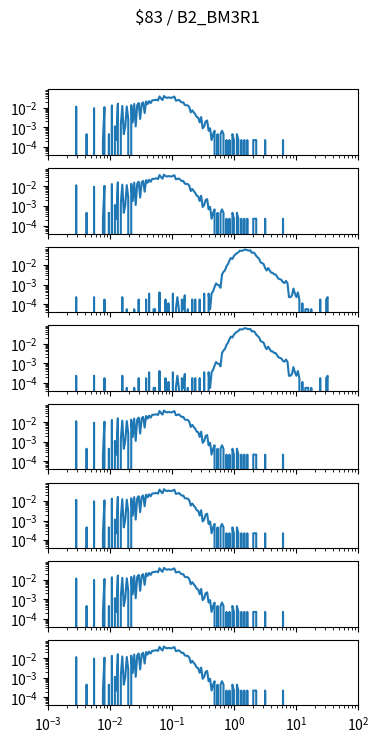

This chart was generated by the following Python code: (Note: this script raises an exception after producing the figure.)
import matplotlib.pyplot as plt
import numpy as np

num_plots = 8

fig, ax = plt.subplots(num_plots, 1, sharex=True, sharey=True)
fig.set_size_inches(4, 1*num_plots)

fig.suptitle("$83 / B2_BM3R1")

for a in ax:
    a.set_xscale('log')
    a.set_yscale('log')
    a.set_xlim(1.000000e-03, 1.000000e+02)

ax[0].plot([1.000000e-03,1.056818e-03,1.116863e-03,1.180321e-03,1.247384e-03,1.318257e-03,1.393157e-03,1.472313e-03,1.555966e-03,1.644372e-03,1.737801e-03,1.836538e-03,1.940886e-03,2.051162e-03,2.167704e-03,2.290868e-03,2.421029e-03,2.558586e-03,2.703958e-03,2.857591e-03,3.019952e-03,3.191538e-03,3.372873e-03,3.564511e-03,3.767038e-03,3.981072e-03,4.207266e-03,4.446313e-03,4.698941e-03,4.965923e-03,5.248075e-03,5.546257e-03,5.861382e-03,6.194411e-03,6.546362e-03,6.918310e-03,7.311391e-03,7.726806e-03,8.165824e-03,8.629785e-03,9.120108e-03,9.638290e-03,1.018591e-02,1.076465e-02,1.137627e-02,1.202264e-02,1.270574e-02,1.342765e-02,1.419058e-02,1.499685e-02,1.584893e-02,1.674943e-02,1.770109e-02,1.870682e-02,1.976970e-02,2.089296e-02,2.208005e-02,2.333458e-02,2.466039e-02,2.606154e-02,2.754229e-02,2.910717e-02,3.076097e-02,3.250873e-02,3.435579e-02,3.630781e-02,3.837072e-02,4.055085e-02,4.285485e-02,4.528976e-02,4.786301e-02,5.058247e-02,5.345644e-02,5.649370e-02,5.970353e-02,6.309573e-02,6.668068e-02,7.046931e-02,7.447320e-02,7.870458e-02,8.317638e-02,8.790225e-02,9.289664e-02,9.817479e-02,1.037528e-01,1.096478e-01,1.158777e-01,1.224616e-01,1.294196e-01,1.367729e-01,1.445440e-01,1.527566e-01,1.614359e-01,1.706082e-01,1.803018e-01,1.905461e-01,2.013724e-01,2.128139e-01,2.249055e-01,2.376840e-01,2.511886e-01,2.654606e-01,2.805434e-01,2.964831e-01,3.133286e-01,3.311311e-01,3.499452e-01,3.698282e-01,3.908409e-01,4.130475e-01,4.365158e-01,4.613176e-01,4.875285e-01,5.152286e-01,5.445027e-01,5.754399e-01,6.081350e-01,6.426877e-01,6.792036e-01,7.177943e-01,7.585776e-01,8.016781e-01,8.472274e-01,8.953648e-01,9.462372e-01,1.000000e+00,1.056818e+00,1.116863e+00,1.180321e+00,1.247384e+00,1.318257e+00,1.393157e+00,1.472313e+00,1.555966e+00,1.644372e+00,1.737801e+00,1.836538e+00,1.940886e+00,2.051162e+00,2.167704e+00,2.290868e+00,2.421029e+00,2.558586e+00,2.703958e+00,2.857591e+00,3.019952e+00,3.191538e+00,3.372873e+00,3.564511e+00,3.767038e+00,3.981072e+00,4.207266e+00,4.446313e+00,4.698941e+00,4.965923e+00,5.248075e+00,5.546257e+00,5.861382e+00,6.194411e+00,6.546362e+00,6.918310e+00,7.311391e+00,7.726806e+00,8.165824e+00,8.629785e+00,9.120108e+00,9.638290e+00,1.018591e+01,1.076465e+01,1.137627e+01,1.202264e+01,1.270574e+01,1.342765e+01,1.419058e+01,1.499685e+01,1.584893e+01,1.674943e+01,1.770109e+01,1.870682e+01,1.976970e+01,2.089296e+01,2.208005e+01,2.333458e+01,2.466039e+01,2.606154e+01,2.754229e+01,2.910717e+01,3.076097e+01,3.250873e+01,3.435579e+01,3.630781e+01,3.837072e+01,4.055085e+01,4.285485e+01,4.528976e+01,4.786301e+01,5.058247e+01,5.345644e+01,5.649370e+01,5.970353e+01,6.309573e+01,6.668068e+01,7.046931e+01,7.447320e+01,7.870458e+01,8.317638e+01,8.790225e+01,9.289664e+01,9.817479e+01,1.037528e+02,1.096478e+02,1.158777e+02,1.224616e+02,1.294196e+02,1.367729e+02,1.445440e+02,1.527566e+02,1.614359e+02,1.706082e+02,1.803018e+02,1.905461e+02,2.013724e+02,2.128139e+02,2.249055e+02,2.376840e+02,2.511886e+02,2.654606e+02,2.805434e+02,2.964831e+02,3.133286e+02,3.311311e+02,3.499452e+02,3.698282e+02,3.908409e+02,4.130475e+02,4.365158e+02,4.613176e+02,4.875285e+02,5.152286e+02,5.445027e+02,5.754399e+02,6.081350e+02,6.426877e+02,6.792036e+02,7.177943e+02,7.585776e+02,8.016781e+02,8.472274e+02,8.953648e+02,9.462372e+02,], [0.000000e+00,0.000000e+00,0.000000e+00,0.000000e+00,0.000000e+00,0.000000e+00,0.000000e+00,0.000000e+00,0.000000e+00,0.000000e+00,0.000000e+00,0.000000e+00,0.000000e+00,0.000000e+00,0.000000e+00,0.000000e+00,0.000000e+00,0.000000e+00,0.000000e+00,1.141195e-02,0.000000e+00,0.000000e+00,0.000000e+00,0.000000e+00,0.000000e+00,0.000000e+00,4.475274e-04,0.000000e+00,0.000000e+00,0.000000e+00,0.000000e+00,9.621839e-03,0.000000e+00,0.000000e+00,0.000000e+00,0.000000e+00,0.000000e+00,2.237637e-04,1.074066e-02,0.000000e+00,0.000000e+00,4.475274e-04,0.000000e+00,1.320206e-02,0.000000e+00,1.118819e-03,2.237637e-04,1.611099e-02,0.000000e+00,1.342582e-03,1.230700e-02,4.475274e-04,1.118819e-03,1.163571e-02,2.685164e-03,0.000000e+00,1.364959e-02,1.790110e-03,1.566346e-02,1.118819e-03,1.364959e-02,1.745357e-02,2.685164e-03,1.611099e-02,1.901991e-02,5.370329e-03,2.103379e-02,1.543970e-02,2.192884e-02,1.722981e-02,2.371895e-02,2.439024e-02,2.483777e-02,2.573283e-02,2.371895e-02,3.803983e-02,2.976057e-02,2.483777e-02,3.982994e-02,3.423585e-02,3.177445e-02,3.401208e-02,3.266950e-02,3.199821e-02,3.468337e-02,3.736854e-02,2.304766e-02,2.394272e-02,2.550906e-02,2.170508e-02,1.857239e-02,1.901991e-02,1.387335e-02,1.342582e-02,1.320206e-02,1.074066e-02,5.817856e-03,7.384202e-03,5.817856e-03,4.699038e-03,3.356456e-03,3.132692e-03,1.790110e-03,3.356456e-03,8.950548e-04,1.118819e-03,2.013873e-03,2.237637e-03,6.712911e-04,8.950548e-04,2.237637e-04,4.475274e-04,6.712911e-04,0.000000e+00,4.475274e-04,0.000000e+00,4.475274e-04,6.712911e-04,4.475274e-04,0.000000e+00,2.237637e-04,0.000000e+00,2.237637e-04,0.000000e+00,4.475274e-04,2.237637e-04,0.000000e+00,4.475274e-04,2.237637e-04,0.000000e+00,2.237637e-04,0.000000e+00,2.237637e-04,0.000000e+00,2.237637e-04,0.000000e+00,0.000000e+00,0.000000e+00,2.237637e-04,2.237637e-04,2.237637e-04,0.000000e+00,0.000000e+00,0.000000e+00,0.000000e+00,0.000000e+00,2.237637e-04,0.000000e+00,0.000000e+00,0.000000e+00,0.000000e+00,0.000000e+00,0.000000e+00,0.000000e+00,0.000000e+00,0.000000e+00,0.000000e+00,0.000000e+00,2.237637e-04,0.000000e+00,0.000000e+00,0.000000e+00,0.000000e+00,0.000000e+00,0.000000e+00,0.000000e+00,0.000000e+00,0.000000e+00,0.000000e+00,0.000000e+00,0.000000e+00,0.000000e+00,0.000000e+00,0.000000e+00,0.000000e+00,0.000000e+00,0.000000e+00,0.000000e+00,0.000000e+00,0.000000e+00,0.000000e+00,0.000000e+00,0.000000e+00,0.000000e+00,0.000000e+00,0.000000e+00,0.000000e+00,0.000000e+00,0.000000e+00,0.000000e+00,0.000000e+00,0.000000e+00,0.000000e+00,0.000000e+00,0.000000e+00,0.000000e+00,0.000000e+00,0.000000e+00,0.000000e+00,0.000000e+00,0.000000e+00,0.000000e+00,0.000000e+00,0.000000e+00,0.000000e+00,0.000000e+00,0.000000e+00,0.000000e+00,0.000000e+00,0.000000e+00,0.000000e+00,0.000000e+00,0.000000e+00,0.000000e+00,0.000000e+00,0.000000e+00,0.000000e+00,0.000000e+00,0.000000e+00,0.000000e+00,0.000000e+00,0.000000e+00,0.000000e+00,0.000000e+00,0.000000e+00,0.000000e+00,0.000000e+00,0.000000e+00,0.000000e+00,0.000000e+00,0.000000e+00,0.000000e+00,0.000000e+00,0.000000e+00,0.000000e+00,0.000000e+00,0.000000e+00,0.000000e+00,0.000000e+00,0.000000e+00,0.000000e+00,0.000000e+00,0.000000e+00,0.000000e+00,0.000000e+00,0.000000e+00,0.000000e+00,0.000000e+00,0.000000e+00,0.000000e+00,])
ax[1].plot([1.000000e-03,1.056818e-03,1.116863e-03,1.180321e-03,1.247384e-03,1.318257e-03,1.393157e-03,1.472313e-03,1.555966e-03,1.644372e-03,1.737801e-03,1.836538e-03,1.940886e-03,2.051162e-03,2.167704e-03,2.290868e-03,2.421029e-03,2.558586e-03,2.703958e-03,2.857591e-03,3.019952e-03,3.191538e-03,3.372873e-03,3.564511e-03,3.767038e-03,3.981072e-03,4.207266e-03,4.446313e-03,4.698941e-03,4.965923e-03,5.248075e-03,5.546257e-03,5.861382e-03,6.194411e-03,6.546362e-03,6.918310e-03,7.311391e-03,7.726806e-03,8.165824e-03,8.629785e-03,9.120108e-03,9.638290e-03,1.018591e-02,1.076465e-02,1.137627e-02,1.202264e-02,1.270574e-02,1.342765e-02,1.419058e-02,1.499685e-02,1.584893e-02,1.674943e-02,1.770109e-02,1.870682e-02,1.976970e-02,2.089296e-02,2.208005e-02,2.333458e-02,2.466039e-02,2.606154e-02,2.754229e-02,2.910717e-02,3.076097e-02,3.250873e-02,3.435579e-02,3.630781e-02,3.837072e-02,4.055085e-02,4.285485e-02,4.528976e-02,4.786301e-02,5.058247e-02,5.345644e-02,5.649370e-02,5.970353e-02,6.309573e-02,6.668068e-02,7.046931e-02,7.447320e-02,7.870458e-02,8.317638e-02,8.790225e-02,9.289664e-02,9.817479e-02,1.037528e-01,1.096478e-01,1.158777e-01,1.224616e-01,1.294196e-01,1.367729e-01,1.445440e-01,1.527566e-01,1.614359e-01,1.706082e-01,1.803018e-01,1.905461e-01,2.013724e-01,2.128139e-01,2.249055e-01,2.376840e-01,2.511886e-01,2.654606e-01,2.805434e-01,2.964831e-01,3.133286e-01,3.311311e-01,3.499452e-01,3.698282e-01,3.908409e-01,4.130475e-01,4.365158e-01,4.613176e-01,4.875285e-01,5.152286e-01,5.445027e-01,5.754399e-01,6.081350e-01,6.426877e-01,6.792036e-01,7.177943e-01,7.585776e-01,8.016781e-01,8.472274e-01,8.953648e-01,9.462372e-01,1.000000e+00,1.056818e+00,1.116863e+00,1.180321e+00,1.247384e+00,1.318257e+00,1.393157e+00,1.472313e+00,1.555966e+00,1.644372e+00,1.737801e+00,1.836538e+00,1.940886e+00,2.051162e+00,2.167704e+00,2.290868e+00,2.421029e+00,2.558586e+00,2.703958e+00,2.857591e+00,3.019952e+00,3.191538e+00,3.372873e+00,3.564511e+00,3.767038e+00,3.981072e+00,4.207266e+00,4.446313e+00,4.698941e+00,4.965923e+00,5.248075e+00,5.546257e+00,5.861382e+00,6.194411e+00,6.546362e+00,6.918310e+00,7.311391e+00,7.726806e+00,8.165824e+00,8.629785e+00,9.120108e+00,9.638290e+00,1.018591e+01,1.076465e+01,1.137627e+01,1.202264e+01,1.270574e+01,1.342765e+01,1.419058e+01,1.499685e+01,1.584893e+01,1.674943e+01,1.770109e+01,1.870682e+01,1.976970e+01,2.089296e+01,2.208005e+01,2.333458e+01,2.466039e+01,2.606154e+01,2.754229e+01,2.910717e+01,3.076097e+01,3.250873e+01,3.435579e+01,3.630781e+01,3.837072e+01,4.055085e+01,4.285485e+01,4.528976e+01,4.786301e+01,5.058247e+01,5.345644e+01,5.649370e+01,5.970353e+01,6.309573e+01,6.668068e+01,7.046931e+01,7.447320e+01,7.870458e+01,8.317638e+01,8.790225e+01,9.289664e+01,9.817479e+01,1.037528e+02,1.096478e+02,1.158777e+02,1.224616e+02,1.294196e+02,1.367729e+02,1.445440e+02,1.527566e+02,1.614359e+02,1.706082e+02,1.803018e+02,1.905461e+02,2.013724e+02,2.128139e+02,2.249055e+02,2.376840e+02,2.511886e+02,2.654606e+02,2.805434e+02,2.964831e+02,3.133286e+02,3.311311e+02,3.499452e+02,3.698282e+02,3.908409e+02,4.130475e+02,4.365158e+02,4.613176e+02,4.875285e+02,5.152286e+02,5.445027e+02,5.754399e+02,6.081350e+02,6.426877e+02,6.792036e+02,7.177943e+02,7.585776e+02,8.016781e+02,8.472274e+02,8.953648e+02,9.462372e+02,], [0.000000e+00,0.000000e+00,0.000000e+00,0.000000e+00,0.000000e+00,0.000000e+00,0.000000e+00,0.000000e+00,0.000000e+00,0.000000e+00,0.000000e+00,0.000000e+00,0.000000e+00,0.000000e+00,0.000000e+00,0.000000e+00,0.000000e+00,0.000000e+00,0.000000e+00,1.141195e-02,0.000000e+00,0.000000e+00,0.000000e+00,0.000000e+00,0.000000e+00,0.000000e+00,4.475274e-04,0.000000e+00,0.000000e+00,0.000000e+00,0.000000e+00,9.621839e-03,0.000000e+00,0.000000e+00,0.000000e+00,0.000000e+00,0.000000e+00,2.237637e-04,1.074066e-02,0.000000e+00,0.000000e+00,4.475274e-04,0.000000e+00,1.320206e-02,0.000000e+00,1.118819e-03,2.237637e-04,1.611099e-02,0.000000e+00,1.342582e-03,1.230700e-02,4.475274e-04,1.118819e-03,1.163571e-02,2.685164e-03,0.000000e+00,1.364959e-02,1.790110e-03,1.566346e-02,1.118819e-03,1.364959e-02,1.745357e-02,2.685164e-03,1.611099e-02,1.901991e-02,5.370329e-03,2.103379e-02,1.543970e-02,2.192884e-02,1.722981e-02,2.371895e-02,2.439024e-02,2.483777e-02,2.573283e-02,2.371895e-02,3.803983e-02,2.976057e-02,2.483777e-02,3.982994e-02,3.423585e-02,3.177445e-02,3.401208e-02,3.266950e-02,3.199821e-02,3.468337e-02,3.736854e-02,2.304766e-02,2.394272e-02,2.550906e-02,2.170508e-02,1.857239e-02,1.901991e-02,1.387335e-02,1.342582e-02,1.320206e-02,1.074066e-02,5.817856e-03,7.384202e-03,5.817856e-03,4.699038e-03,3.356456e-03,3.132692e-03,1.790110e-03,3.356456e-03,8.950548e-04,1.118819e-03,2.013873e-03,2.237637e-03,6.712911e-04,8.950548e-04,2.237637e-04,4.475274e-04,6.712911e-04,0.000000e+00,4.475274e-04,0.000000e+00,4.475274e-04,6.712911e-04,4.475274e-04,0.000000e+00,2.237637e-04,0.000000e+00,2.237637e-04,0.000000e+00,4.475274e-04,2.237637e-04,0.000000e+00,4.475274e-04,2.237637e-04,0.000000e+00,2.237637e-04,0.000000e+00,2.237637e-04,0.000000e+00,2.237637e-04,0.000000e+00,0.000000e+00,0.000000e+00,2.237637e-04,2.237637e-04,2.237637e-04,0.000000e+00,0.000000e+00,0.000000e+00,0.000000e+00,0.000000e+00,2.237637e-04,0.000000e+00,0.000000e+00,0.000000e+00,0.000000e+00,0.000000e+00,0.000000e+00,0.000000e+00,0.000000e+00,0.000000e+00,0.000000e+00,0.000000e+00,2.237637e-04,0.000000e+00,0.000000e+00,0.000000e+00,0.000000e+00,0.000000e+00,0.000000e+00,0.000000e+00,0.000000e+00,0.000000e+00,0.000000e+00,0.000000e+00,0.000000e+00,0.000000e+00,0.000000e+00,0.000000e+00,0.000000e+00,0.000000e+00,0.000000e+00,0.000000e+00,0.000000e+00,0.000000e+00,0.000000e+00,0.000000e+00,0.000000e+00,0.000000e+00,0.000000e+00,0.000000e+00,0.000000e+00,0.000000e+00,0.000000e+00,0.000000e+00,0.000000e+00,0.000000e+00,0.000000e+00,0.000000e+00,0.000000e+00,0.000000e+00,0.000000e+00,0.000000e+00,0.000000e+00,0.000000e+00,0.000000e+00,0.000000e+00,0.000000e+00,0.000000e+00,0.000000e+00,0.000000e+00,0.000000e+00,0.000000e+00,0.000000e+00,0.000000e+00,0.000000e+00,0.000000e+00,0.000000e+00,0.000000e+00,0.000000e+00,0.000000e+00,0.000000e+00,0.000000e+00,0.000000e+00,0.000000e+00,0.000000e+00,0.000000e+00,0.000000e+00,0.000000e+00,0.000000e+00,0.000000e+00,0.000000e+00,0.000000e+00,0.000000e+00,0.000000e+00,0.000000e+00,0.000000e+00,0.000000e+00,0.000000e+00,0.000000e+00,0.000000e+00,0.000000e+00,0.000000e+00,0.000000e+00,0.000000e+00,0.000000e+00,0.000000e+00,0.000000e+00,0.000000e+00,0.000000e+00,0.000000e+00,0.000000e+00,0.000000e+00,0.000000e+00,0.000000e+00,])
ax[2].plot([1.000000e-03,1.056818e-03,1.116863e-03,1.180321e-03,1.247384e-03,1.318257e-03,1.393157e-03,1.472313e-03,1.555966e-03,1.644372e-03,1.737801e-03,1.836538e-03,1.940886e-03,2.051162e-03,2.167704e-03,2.290868e-03,2.421029e-03,2.558586e-03,2.703958e-03,2.857591e-03,3.019952e-03,3.191538e-03,3.372873e-03,3.564511e-03,3.767038e-03,3.981072e-03,4.207266e-03,4.446313e-03,4.698941e-03,4.965923e-03,5.248075e-03,5.546257e-03,5.861382e-03,6.194411e-03,6.546362e-03,6.918310e-03,7.311391e-03,7.726806e-03,8.165824e-03,8.629785e-03,9.120108e-03,9.638290e-03,1.018591e-02,1.076465e-02,1.137627e-02,1.202264e-02,1.270574e-02,1.342765e-02,1.419058e-02,1.499685e-02,1.584893e-02,1.674943e-02,1.770109e-02,1.870682e-02,1.976970e-02,2.089296e-02,2.208005e-02,2.333458e-02,2.466039e-02,2.606154e-02,2.754229e-02,2.910717e-02,3.076097e-02,3.250873e-02,3.435579e-02,3.630781e-02,3.837072e-02,4.055085e-02,4.285485e-02,4.528976e-02,4.786301e-02,5.058247e-02,5.345644e-02,5.649370e-02,5.970353e-02,6.309573e-02,6.668068e-02,7.046931e-02,7.447320e-02,7.870458e-02,8.317638e-02,8.790225e-02,9.289664e-02,9.817479e-02,1.037528e-01,1.096478e-01,1.158777e-01,1.224616e-01,1.294196e-01,1.367729e-01,1.445440e-01,1.527566e-01,1.614359e-01,1.706082e-01,1.803018e-01,1.905461e-01,2.013724e-01,2.128139e-01,2.249055e-01,2.376840e-01,2.511886e-01,2.654606e-01,2.805434e-01,2.964831e-01,3.133286e-01,3.311311e-01,3.499452e-01,3.698282e-01,3.908409e-01,4.130475e-01,4.365158e-01,4.613176e-01,4.875285e-01,5.152286e-01,5.445027e-01,5.754399e-01,6.081350e-01,6.426877e-01,6.792036e-01,7.177943e-01,7.585776e-01,8.016781e-01,8.472274e-01,8.953648e-01,9.462372e-01,1.000000e+00,1.056818e+00,1.116863e+00,1.180321e+00,1.247384e+00,1.318257e+00,1.393157e+00,1.472313e+00,1.555966e+00,1.644372e+00,1.737801e+00,1.836538e+00,1.940886e+00,2.051162e+00,2.167704e+00,2.290868e+00,2.421029e+00,2.558586e+00,2.703958e+00,2.857591e+00,3.019952e+00,3.191538e+00,3.372873e+00,3.564511e+00,3.767038e+00,3.981072e+00,4.207266e+00,4.446313e+00,4.698941e+00,4.965923e+00,5.248075e+00,5.546257e+00,5.861382e+00,6.194411e+00,6.546362e+00,6.918310e+00,7.311391e+00,7.726806e+00,8.165824e+00,8.629785e+00,9.120108e+00,9.638290e+00,1.018591e+01,1.076465e+01,1.137627e+01,1.202264e+01,1.270574e+01,1.342765e+01,1.419058e+01,1.499685e+01,1.584893e+01,1.674943e+01,1.770109e+01,1.870682e+01,1.976970e+01,2.089296e+01,2.208005e+01,2.333458e+01,2.466039e+01,2.606154e+01,2.754229e+01,2.910717e+01,3.076097e+01,3.250873e+01,3.435579e+01,3.630781e+01,3.837072e+01,4.055085e+01,4.285485e+01,4.528976e+01,4.786301e+01,5.058247e+01,5.345644e+01,5.649370e+01,5.970353e+01,6.309573e+01,6.668068e+01,7.046931e+01,7.447320e+01,7.870458e+01,8.317638e+01,8.790225e+01,9.289664e+01,9.817479e+01,1.037528e+02,1.096478e+02,1.158777e+02,1.224616e+02,1.294196e+02,1.367729e+02,1.445440e+02,1.527566e+02,1.614359e+02,1.706082e+02,1.803018e+02,1.905461e+02,2.013724e+02,2.128139e+02,2.249055e+02,2.376840e+02,2.511886e+02,2.654606e+02,2.805434e+02,2.964831e+02,3.133286e+02,3.311311e+02,3.499452e+02,3.698282e+02,3.908409e+02,4.130475e+02,4.365158e+02,4.613176e+02,4.875285e+02,5.152286e+02,5.445027e+02,5.754399e+02,6.081350e+02,6.426877e+02,6.792036e+02,7.177943e+02,7.585776e+02,8.016781e+02,8.472274e+02,8.953648e+02,9.462372e+02,], [0.000000e+00,0.000000e+00,0.000000e+00,0.000000e+00,0.000000e+00,0.000000e+00,0.000000e+00,0.000000e+00,0.000000e+00,0.000000e+00,0.000000e+00,0.000000e+00,0.000000e+00,0.000000e+00,0.000000e+00,0.000000e+00,0.000000e+00,0.000000e+00,0.000000e+00,2.292315e-04,0.000000e+00,0.000000e+00,0.000000e+00,0.000000e+00,0.000000e+00,0.000000e+00,0.000000e+00,0.000000e+00,0.000000e+00,0.000000e+00,0.000000e+00,2.292315e-04,0.000000e+00,0.000000e+00,0.000000e+00,0.000000e+00,0.000000e+00,0.000000e+00,1.736962e-04,0.000000e+00,0.000000e+00,0.000000e+00,0.000000e+00,0.000000e+00,0.000000e+00,0.000000e+00,0.000000e+00,0.000000e+00,0.000000e+00,0.000000e+00,2.292315e-04,0.000000e+00,0.000000e+00,5.553535e-05,0.000000e+00,0.000000e+00,0.000000e+00,0.000000e+00,5.553535e-05,0.000000e+00,0.000000e+00,1.736962e-04,0.000000e+00,0.000000e+00,0.000000e+00,0.000000e+00,1.736962e-04,0.000000e+00,3.473923e-04,0.000000e+00,0.000000e+00,5.553535e-05,5.553535e-05,0.000000e+00,0.000000e+00,4.029277e-04,0.000000e+00,0.000000e+00,0.000000e+00,1.736962e-04,0.000000e+00,1.110707e-04,0.000000e+00,0.000000e+00,3.473923e-04,0.000000e+00,5.553535e-05,2.292315e-04,5.553535e-05,0.000000e+00,1.736962e-04,5.553535e-05,2.847669e-04,0.000000e+00,5.553535e-05,0.000000e+00,0.000000e+00,1.736962e-04,0.000000e+00,1.736962e-04,0.000000e+00,0.000000e+00,1.736962e-04,0.000000e+00,0.000000e+00,3.473923e-04,0.000000e+00,0.000000e+00,3.473923e-04,5.553535e-05,3.473923e-04,4.584630e-04,7.503200e-04,1.153248e-03,9.795515e-04,9.240162e-04,6.876945e-04,3.293137e-03,4.501920e-03,5.363311e-03,8.642267e-03,1.118508e-02,1.691706e-02,2.309213e-02,2.050087e-02,2.910059e-02,3.519886e-02,4.038138e-02,4.496720e-02,5.485133e-02,5.269726e-02,5.491158e-02,6.094132e-02,6.134896e-02,5.698057e-02,5.470953e-02,5.718735e-02,4.232156e-02,4.410106e-02,3.886891e-02,2.918684e-02,2.442732e-02,2.051030e-02,1.347384e-02,1.252265e-02,1.116144e-02,7.015191e-03,5.258145e-03,7.029371e-03,5.347945e-03,4.097807e-03,4.042271e-03,3.375847e-03,3.327402e-03,2.569992e-03,1.993368e-03,1.889387e-03,1.715691e-03,1.319854e-03,1.208783e-03,1.549085e-03,1.194603e-03,2.292315e-04,2.292315e-04,2.776767e-04,6.321592e-04,3.473923e-04,2.292315e-04,4.029277e-04,1.666060e-04,0.000000e+00,1.110707e-04,0.000000e+00,5.553535e-05,5.553535e-05,5.553535e-05,0.000000e+00,5.553535e-05,0.000000e+00,0.000000e+00,0.000000e+00,0.000000e+00,0.000000e+00,1.736962e-04,0.000000e+00,0.000000e+00,0.000000e+00,1.736962e-04,2.292315e-04,0.000000e+00,0.000000e+00,0.000000e+00,0.000000e+00,0.000000e+00,0.000000e+00,0.000000e+00,0.000000e+00,0.000000e+00,0.000000e+00,0.000000e+00,0.000000e+00,0.000000e+00,0.000000e+00,0.000000e+00,0.000000e+00,0.000000e+00,0.000000e+00,0.000000e+00,0.000000e+00,0.000000e+00,0.000000e+00,0.000000e+00,0.000000e+00,0.000000e+00,0.000000e+00,0.000000e+00,0.000000e+00,0.000000e+00,0.000000e+00,0.000000e+00,0.000000e+00,0.000000e+00,0.000000e+00,0.000000e+00,0.000000e+00,0.000000e+00,0.000000e+00,0.000000e+00,0.000000e+00,0.000000e+00,0.000000e+00,0.000000e+00,0.000000e+00,0.000000e+00,0.000000e+00,0.000000e+00,0.000000e+00,0.000000e+00,0.000000e+00,0.000000e+00,0.000000e+00,0.000000e+00,0.000000e+00,0.000000e+00,0.000000e+00,0.000000e+00,0.000000e+00,0.000000e+00,0.000000e+00,0.000000e+00,])
ax[3].plot([1.000000e-03,1.056818e-03,1.116863e-03,1.180321e-03,1.247384e-03,1.318257e-03,1.393157e-03,1.472313e-03,1.555966e-03,1.644372e-03,1.737801e-03,1.836538e-03,1.940886e-03,2.051162e-03,2.167704e-03,2.290868e-03,2.421029e-03,2.558586e-03,2.703958e-03,2.857591e-03,3.019952e-03,3.191538e-03,3.372873e-03,3.564511e-03,3.767038e-03,3.981072e-03,4.207266e-03,4.446313e-03,4.698941e-03,4.965923e-03,5.248075e-03,5.546257e-03,5.861382e-03,6.194411e-03,6.546362e-03,6.918310e-03,7.311391e-03,7.726806e-03,8.165824e-03,8.629785e-03,9.120108e-03,9.638290e-03,1.018591e-02,1.076465e-02,1.137627e-02,1.202264e-02,1.270574e-02,1.342765e-02,1.419058e-02,1.499685e-02,1.584893e-02,1.674943e-02,1.770109e-02,1.870682e-02,1.976970e-02,2.089296e-02,2.208005e-02,2.333458e-02,2.466039e-02,2.606154e-02,2.754229e-02,2.910717e-02,3.076097e-02,3.250873e-02,3.435579e-02,3.630781e-02,3.837072e-02,4.055085e-02,4.285485e-02,4.528976e-02,4.786301e-02,5.058247e-02,5.345644e-02,5.649370e-02,5.970353e-02,6.309573e-02,6.668068e-02,7.046931e-02,7.447320e-02,7.870458e-02,8.317638e-02,8.790225e-02,9.289664e-02,9.817479e-02,1.037528e-01,1.096478e-01,1.158777e-01,1.224616e-01,1.294196e-01,1.367729e-01,1.445440e-01,1.527566e-01,1.614359e-01,1.706082e-01,1.803018e-01,1.905461e-01,2.013724e-01,2.128139e-01,2.249055e-01,2.376840e-01,2.511886e-01,2.654606e-01,2.805434e-01,2.964831e-01,3.133286e-01,3.311311e-01,3.499452e-01,3.698282e-01,3.908409e-01,4.130475e-01,4.365158e-01,4.613176e-01,4.875285e-01,5.152286e-01,5.445027e-01,5.754399e-01,6.081350e-01,6.426877e-01,6.792036e-01,7.177943e-01,7.585776e-01,8.016781e-01,8.472274e-01,8.953648e-01,9.462372e-01,1.000000e+00,1.056818e+00,1.116863e+00,1.180321e+00,1.247384e+00,1.318257e+00,1.393157e+00,1.472313e+00,1.555966e+00,1.644372e+00,1.737801e+00,1.836538e+00,1.940886e+00,2.051162e+00,2.167704e+00,2.290868e+00,2.421029e+00,2.558586e+00,2.703958e+00,2.857591e+00,3.019952e+00,3.191538e+00,3.372873e+00,3.564511e+00,3.767038e+00,3.981072e+00,4.207266e+00,4.446313e+00,4.698941e+00,4.965923e+00,5.248075e+00,5.546257e+00,5.861382e+00,6.194411e+00,6.546362e+00,6.918310e+00,7.311391e+00,7.726806e+00,8.165824e+00,8.629785e+00,9.120108e+00,9.638290e+00,1.018591e+01,1.076465e+01,1.137627e+01,1.202264e+01,1.270574e+01,1.342765e+01,1.419058e+01,1.499685e+01,1.584893e+01,1.674943e+01,1.770109e+01,1.870682e+01,1.976970e+01,2.089296e+01,2.208005e+01,2.333458e+01,2.466039e+01,2.606154e+01,2.754229e+01,2.910717e+01,3.076097e+01,3.250873e+01,3.435579e+01,3.630781e+01,3.837072e+01,4.055085e+01,4.285485e+01,4.528976e+01,4.786301e+01,5.058247e+01,5.345644e+01,5.649370e+01,5.970353e+01,6.309573e+01,6.668068e+01,7.046931e+01,7.447320e+01,7.870458e+01,8.317638e+01,8.790225e+01,9.289664e+01,9.817479e+01,1.037528e+02,1.096478e+02,1.158777e+02,1.224616e+02,1.294196e+02,1.367729e+02,1.445440e+02,1.527566e+02,1.614359e+02,1.706082e+02,1.803018e+02,1.905461e+02,2.013724e+02,2.128139e+02,2.249055e+02,2.376840e+02,2.511886e+02,2.654606e+02,2.805434e+02,2.964831e+02,3.133286e+02,3.311311e+02,3.499452e+02,3.698282e+02,3.908409e+02,4.130475e+02,4.365158e+02,4.613176e+02,4.875285e+02,5.152286e+02,5.445027e+02,5.754399e+02,6.081350e+02,6.426877e+02,6.792036e+02,7.177943e+02,7.585776e+02,8.016781e+02,8.472274e+02,8.953648e+02,9.462372e+02,], [0.000000e+00,0.000000e+00,0.000000e+00,0.000000e+00,0.000000e+00,0.000000e+00,0.000000e+00,0.000000e+00,0.000000e+00,0.000000e+00,0.000000e+00,0.000000e+00,0.000000e+00,0.000000e+00,0.000000e+00,0.000000e+00,0.000000e+00,0.000000e+00,0.000000e+00,2.292315e-04,0.000000e+00,0.000000e+00,0.000000e+00,0.000000e+00,0.000000e+00,0.000000e+00,0.000000e+00,0.000000e+00,0.000000e+00,0.000000e+00,0.000000e+00,2.292315e-04,0.000000e+00,0.000000e+00,0.000000e+00,0.000000e+00,0.000000e+00,0.000000e+00,1.736962e-04,0.000000e+00,0.000000e+00,0.000000e+00,0.000000e+00,0.000000e+00,0.000000e+00,0.000000e+00,0.000000e+00,0.000000e+00,0.000000e+00,0.000000e+00,2.292315e-04,0.000000e+00,0.000000e+00,5.553535e-05,0.000000e+00,0.000000e+00,0.000000e+00,0.000000e+00,5.553535e-05,0.000000e+00,0.000000e+00,1.736962e-04,0.000000e+00,0.000000e+00,0.000000e+00,0.000000e+00,1.736962e-04,0.000000e+00,3.473923e-04,0.000000e+00,0.000000e+00,5.553535e-05,5.553535e-05,0.000000e+00,0.000000e+00,4.029277e-04,0.000000e+00,0.000000e+00,0.000000e+00,1.736962e-04,0.000000e+00,1.110707e-04,0.000000e+00,0.000000e+00,3.473923e-04,0.000000e+00,5.553535e-05,2.292315e-04,5.553535e-05,0.000000e+00,1.736962e-04,5.553535e-05,2.847669e-04,0.000000e+00,5.553535e-05,0.000000e+00,0.000000e+00,1.736962e-04,0.000000e+00,1.736962e-04,0.000000e+00,0.000000e+00,1.736962e-04,0.000000e+00,0.000000e+00,3.473923e-04,0.000000e+00,0.000000e+00,3.473923e-04,5.553535e-05,3.473923e-04,4.584630e-04,7.503200e-04,1.153248e-03,9.795515e-04,9.240162e-04,6.876945e-04,3.293137e-03,4.501920e-03,5.363311e-03,8.642267e-03,1.118508e-02,1.691706e-02,2.309213e-02,2.050087e-02,2.910059e-02,3.519886e-02,4.038138e-02,4.496720e-02,5.485133e-02,5.269726e-02,5.491158e-02,6.094132e-02,6.134896e-02,5.698057e-02,5.470953e-02,5.718735e-02,4.232156e-02,4.410106e-02,3.886891e-02,2.918684e-02,2.442732e-02,2.051030e-02,1.347384e-02,1.252265e-02,1.116144e-02,7.015191e-03,5.258145e-03,7.029371e-03,5.347945e-03,4.097807e-03,4.042271e-03,3.375847e-03,3.327402e-03,2.569992e-03,1.993368e-03,1.889387e-03,1.715691e-03,1.319854e-03,1.208783e-03,1.549085e-03,1.194603e-03,2.292315e-04,2.292315e-04,2.776767e-04,6.321592e-04,3.473923e-04,2.292315e-04,4.029277e-04,1.666060e-04,0.000000e+00,1.110707e-04,0.000000e+00,5.553535e-05,5.553535e-05,5.553535e-05,0.000000e+00,5.553535e-05,0.000000e+00,0.000000e+00,0.000000e+00,0.000000e+00,0.000000e+00,1.736962e-04,0.000000e+00,0.000000e+00,0.000000e+00,1.736962e-04,2.292315e-04,0.000000e+00,0.000000e+00,0.000000e+00,0.000000e+00,0.000000e+00,0.000000e+00,0.000000e+00,0.000000e+00,0.000000e+00,0.000000e+00,0.000000e+00,0.000000e+00,0.000000e+00,0.000000e+00,0.000000e+00,0.000000e+00,0.000000e+00,0.000000e+00,0.000000e+00,0.000000e+00,0.000000e+00,0.000000e+00,0.000000e+00,0.000000e+00,0.000000e+00,0.000000e+00,0.000000e+00,0.000000e+00,0.000000e+00,0.000000e+00,0.000000e+00,0.000000e+00,0.000000e+00,0.000000e+00,0.000000e+00,0.000000e+00,0.000000e+00,0.000000e+00,0.000000e+00,0.000000e+00,0.000000e+00,0.000000e+00,0.000000e+00,0.000000e+00,0.000000e+00,0.000000e+00,0.000000e+00,0.000000e+00,0.000000e+00,0.000000e+00,0.000000e+00,0.000000e+00,0.000000e+00,0.000000e+00,0.000000e+00,0.000000e+00,0.000000e+00,0.000000e+00,0.000000e+00,0.000000e+00,0.000000e+00,])
ax[4].plot([1.000000e-03,1.056818e-03,1.116863e-03,1.180321e-03,1.247384e-03,1.318257e-03,1.393157e-03,1.472313e-03,1.555966e-03,1.644372e-03,1.737801e-03,1.836538e-03,1.940886e-03,2.051162e-03,2.167704e-03,2.290868e-03,2.421029e-03,2.558586e-03,2.703958e-03,2.857591e-03,3.019952e-03,3.191538e-03,3.372873e-03,3.564511e-03,3.767038e-03,3.981072e-03,4.207266e-03,4.446313e-03,4.698941e-03,4.965923e-03,5.248075e-03,5.546257e-03,5.861382e-03,6.194411e-03,6.546362e-03,6.918310e-03,7.311391e-03,7.726806e-03,8.165824e-03,8.629785e-03,9.120108e-03,9.638290e-03,1.018591e-02,1.076465e-02,1.137627e-02,1.202264e-02,1.270574e-02,1.342765e-02,1.419058e-02,1.499685e-02,1.584893e-02,1.674943e-02,1.770109e-02,1.870682e-02,1.976970e-02,2.089296e-02,2.208005e-02,2.333458e-02,2.466039e-02,2.606154e-02,2.754229e-02,2.910717e-02,3.076097e-02,3.250873e-02,3.435579e-02,3.630781e-02,3.837072e-02,4.055085e-02,4.285485e-02,4.528976e-02,4.786301e-02,5.058247e-02,5.345644e-02,5.649370e-02,5.970353e-02,6.309573e-02,6.668068e-02,7.046931e-02,7.447320e-02,7.870458e-02,8.317638e-02,8.790225e-02,9.289664e-02,9.817479e-02,1.037528e-01,1.096478e-01,1.158777e-01,1.224616e-01,1.294196e-01,1.367729e-01,1.445440e-01,1.527566e-01,1.614359e-01,1.706082e-01,1.803018e-01,1.905461e-01,2.013724e-01,2.128139e-01,2.249055e-01,2.376840e-01,2.511886e-01,2.654606e-01,2.805434e-01,2.964831e-01,3.133286e-01,3.311311e-01,3.499452e-01,3.698282e-01,3.908409e-01,4.130475e-01,4.365158e-01,4.613176e-01,4.875285e-01,5.152286e-01,5.445027e-01,5.754399e-01,6.081350e-01,6.426877e-01,6.792036e-01,7.177943e-01,7.585776e-01,8.016781e-01,8.472274e-01,8.953648e-01,9.462372e-01,1.000000e+00,1.056818e+00,1.116863e+00,1.180321e+00,1.247384e+00,1.318257e+00,1.393157e+00,1.472313e+00,1.555966e+00,1.644372e+00,1.737801e+00,1.836538e+00,1.940886e+00,2.051162e+00,2.167704e+00,2.290868e+00,2.421029e+00,2.558586e+00,2.703958e+00,2.857591e+00,3.019952e+00,3.191538e+00,3.372873e+00,3.564511e+00,3.767038e+00,3.981072e+00,4.207266e+00,4.446313e+00,4.698941e+00,4.965923e+00,5.248075e+00,5.546257e+00,5.861382e+00,6.194411e+00,6.546362e+00,6.918310e+00,7.311391e+00,7.726806e+00,8.165824e+00,8.629785e+00,9.120108e+00,9.638290e+00,1.018591e+01,1.076465e+01,1.137627e+01,1.202264e+01,1.270574e+01,1.342765e+01,1.419058e+01,1.499685e+01,1.584893e+01,1.674943e+01,1.770109e+01,1.870682e+01,1.976970e+01,2.089296e+01,2.208005e+01,2.333458e+01,2.466039e+01,2.606154e+01,2.754229e+01,2.910717e+01,3.076097e+01,3.250873e+01,3.435579e+01,3.630781e+01,3.837072e+01,4.055085e+01,4.285485e+01,4.528976e+01,4.786301e+01,5.058247e+01,5.345644e+01,5.649370e+01,5.970353e+01,6.309573e+01,6.668068e+01,7.046931e+01,7.447320e+01,7.870458e+01,8.317638e+01,8.790225e+01,9.289664e+01,9.817479e+01,1.037528e+02,1.096478e+02,1.158777e+02,1.224616e+02,1.294196e+02,1.367729e+02,1.445440e+02,1.527566e+02,1.614359e+02,1.706082e+02,1.803018e+02,1.905461e+02,2.013724e+02,2.128139e+02,2.249055e+02,2.376840e+02,2.511886e+02,2.654606e+02,2.805434e+02,2.964831e+02,3.133286e+02,3.311311e+02,3.499452e+02,3.698282e+02,3.908409e+02,4.130475e+02,4.365158e+02,4.613176e+02,4.875285e+02,5.152286e+02,5.445027e+02,5.754399e+02,6.081350e+02,6.426877e+02,6.792036e+02,7.177943e+02,7.585776e+02,8.016781e+02,8.472274e+02,8.953648e+02,9.462372e+02,], [0.000000e+00,0.000000e+00,0.000000e+00,0.000000e+00,0.000000e+00,0.000000e+00,0.000000e+00,0.000000e+00,0.000000e+00,0.000000e+00,0.000000e+00,0.000000e+00,0.000000e+00,0.000000e+00,0.000000e+00,0.000000e+00,0.000000e+00,0.000000e+00,0.000000e+00,1.141195e-02,0.000000e+00,0.000000e+00,0.000000e+00,0.000000e+00,0.000000e+00,0.000000e+00,4.475274e-04,0.000000e+00,0.000000e+00,0.000000e+00,0.000000e+00,9.621839e-03,0.000000e+00,0.000000e+00,0.000000e+00,0.000000e+00,0.000000e+00,2.237637e-04,1.074066e-02,0.000000e+00,0.000000e+00,4.475274e-04,0.000000e+00,1.320206e-02,0.000000e+00,1.118819e-03,2.237637e-04,1.611099e-02,0.000000e+00,1.342582e-03,1.230700e-02,4.475274e-04,1.118819e-03,1.163571e-02,2.685164e-03,0.000000e+00,1.364959e-02,1.790110e-03,1.566346e-02,1.118819e-03,1.364959e-02,1.745357e-02,2.685164e-03,1.611099e-02,1.901991e-02,5.370329e-03,2.103379e-02,1.543970e-02,2.192884e-02,1.722981e-02,2.371895e-02,2.439024e-02,2.483777e-02,2.573283e-02,2.371895e-02,3.803983e-02,2.976057e-02,2.483777e-02,3.982994e-02,3.423585e-02,3.177445e-02,3.401208e-02,3.266950e-02,3.199821e-02,3.468337e-02,3.736854e-02,2.304766e-02,2.394272e-02,2.550906e-02,2.170508e-02,1.857239e-02,1.901991e-02,1.387335e-02,1.342582e-02,1.320206e-02,1.074066e-02,5.817856e-03,7.384202e-03,5.817856e-03,4.699038e-03,3.356456e-03,3.132692e-03,1.790110e-03,3.356456e-03,8.950548e-04,1.118819e-03,2.013873e-03,2.237637e-03,6.712911e-04,8.950548e-04,2.237637e-04,4.475274e-04,6.712911e-04,0.000000e+00,4.475274e-04,0.000000e+00,4.475274e-04,6.712911e-04,4.475274e-04,0.000000e+00,2.237637e-04,0.000000e+00,2.237637e-04,0.000000e+00,4.475274e-04,2.237637e-04,0.000000e+00,4.475274e-04,2.237637e-04,0.000000e+00,2.237637e-04,0.000000e+00,2.237637e-04,0.000000e+00,2.237637e-04,0.000000e+00,0.000000e+00,0.000000e+00,2.237637e-04,2.237637e-04,2.237637e-04,0.000000e+00,0.000000e+00,0.000000e+00,0.000000e+00,0.000000e+00,2.237637e-04,0.000000e+00,0.000000e+00,0.000000e+00,0.000000e+00,0.000000e+00,0.000000e+00,0.000000e+00,0.000000e+00,0.000000e+00,0.000000e+00,0.000000e+00,2.237637e-04,0.000000e+00,0.000000e+00,0.000000e+00,0.000000e+00,0.000000e+00,0.000000e+00,0.000000e+00,0.000000e+00,0.000000e+00,0.000000e+00,0.000000e+00,0.000000e+00,0.000000e+00,0.000000e+00,0.000000e+00,0.000000e+00,0.000000e+00,0.000000e+00,0.000000e+00,0.000000e+00,0.000000e+00,0.000000e+00,0.000000e+00,0.000000e+00,0.000000e+00,0.000000e+00,0.000000e+00,0.000000e+00,0.000000e+00,0.000000e+00,0.000000e+00,0.000000e+00,0.000000e+00,0.000000e+00,0.000000e+00,0.000000e+00,0.000000e+00,0.000000e+00,0.000000e+00,0.000000e+00,0.000000e+00,0.000000e+00,0.000000e+00,0.000000e+00,0.000000e+00,0.000000e+00,0.000000e+00,0.000000e+00,0.000000e+00,0.000000e+00,0.000000e+00,0.000000e+00,0.000000e+00,0.000000e+00,0.000000e+00,0.000000e+00,0.000000e+00,0.000000e+00,0.000000e+00,0.000000e+00,0.000000e+00,0.000000e+00,0.000000e+00,0.000000e+00,0.000000e+00,0.000000e+00,0.000000e+00,0.000000e+00,0.000000e+00,0.000000e+00,0.000000e+00,0.000000e+00,0.000000e+00,0.000000e+00,0.000000e+00,0.000000e+00,0.000000e+00,0.000000e+00,0.000000e+00,0.000000e+00,0.000000e+00,0.000000e+00,0.000000e+00,0.000000e+00,0.000000e+00,0.000000e+00,0.000000e+00,0.000000e+00,0.000000e+00,0.000000e+00,0.000000e+00,])
ax[5].plot([1.000000e-03,1.056818e-03,1.116863e-03,1.180321e-03,1.247384e-03,1.318257e-03,1.393157e-03,1.472313e-03,1.555966e-03,1.644372e-03,1.737801e-03,1.836538e-03,1.940886e-03,2.051162e-03,2.167704e-03,2.290868e-03,2.421029e-03,2.558586e-03,2.703958e-03,2.857591e-03,3.019952e-03,3.191538e-03,3.372873e-03,3.564511e-03,3.767038e-03,3.981072e-03,4.207266e-03,4.446313e-03,4.698941e-03,4.965923e-03,5.248075e-03,5.546257e-03,5.861382e-03,6.194411e-03,6.546362e-03,6.918310e-03,7.311391e-03,7.726806e-03,8.165824e-03,8.629785e-03,9.120108e-03,9.638290e-03,1.018591e-02,1.076465e-02,1.137627e-02,1.202264e-02,1.270574e-02,1.342765e-02,1.419058e-02,1.499685e-02,1.584893e-02,1.674943e-02,1.770109e-02,1.870682e-02,1.976970e-02,2.089296e-02,2.208005e-02,2.333458e-02,2.466039e-02,2.606154e-02,2.754229e-02,2.910717e-02,3.076097e-02,3.250873e-02,3.435579e-02,3.630781e-02,3.837072e-02,4.055085e-02,4.285485e-02,4.528976e-02,4.786301e-02,5.058247e-02,5.345644e-02,5.649370e-02,5.970353e-02,6.309573e-02,6.668068e-02,7.046931e-02,7.447320e-02,7.870458e-02,8.317638e-02,8.790225e-02,9.289664e-02,9.817479e-02,1.037528e-01,1.096478e-01,1.158777e-01,1.224616e-01,1.294196e-01,1.367729e-01,1.445440e-01,1.527566e-01,1.614359e-01,1.706082e-01,1.803018e-01,1.905461e-01,2.013724e-01,2.128139e-01,2.249055e-01,2.376840e-01,2.511886e-01,2.654606e-01,2.805434e-01,2.964831e-01,3.133286e-01,3.311311e-01,3.499452e-01,3.698282e-01,3.908409e-01,4.130475e-01,4.365158e-01,4.613176e-01,4.875285e-01,5.152286e-01,5.445027e-01,5.754399e-01,6.081350e-01,6.426877e-01,6.792036e-01,7.177943e-01,7.585776e-01,8.016781e-01,8.472274e-01,8.953648e-01,9.462372e-01,1.000000e+00,1.056818e+00,1.116863e+00,1.180321e+00,1.247384e+00,1.318257e+00,1.393157e+00,1.472313e+00,1.555966e+00,1.644372e+00,1.737801e+00,1.836538e+00,1.940886e+00,2.051162e+00,2.167704e+00,2.290868e+00,2.421029e+00,2.558586e+00,2.703958e+00,2.857591e+00,3.019952e+00,3.191538e+00,3.372873e+00,3.564511e+00,3.767038e+00,3.981072e+00,4.207266e+00,4.446313e+00,4.698941e+00,4.965923e+00,5.248075e+00,5.546257e+00,5.861382e+00,6.194411e+00,6.546362e+00,6.918310e+00,7.311391e+00,7.726806e+00,8.165824e+00,8.629785e+00,9.120108e+00,9.638290e+00,1.018591e+01,1.076465e+01,1.137627e+01,1.202264e+01,1.270574e+01,1.342765e+01,1.419058e+01,1.499685e+01,1.584893e+01,1.674943e+01,1.770109e+01,1.870682e+01,1.976970e+01,2.089296e+01,2.208005e+01,2.333458e+01,2.466039e+01,2.606154e+01,2.754229e+01,2.910717e+01,3.076097e+01,3.250873e+01,3.435579e+01,3.630781e+01,3.837072e+01,4.055085e+01,4.285485e+01,4.528976e+01,4.786301e+01,5.058247e+01,5.345644e+01,5.649370e+01,5.970353e+01,6.309573e+01,6.668068e+01,7.046931e+01,7.447320e+01,7.870458e+01,8.317638e+01,8.790225e+01,9.289664e+01,9.817479e+01,1.037528e+02,1.096478e+02,1.158777e+02,1.224616e+02,1.294196e+02,1.367729e+02,1.445440e+02,1.527566e+02,1.614359e+02,1.706082e+02,1.803018e+02,1.905461e+02,2.013724e+02,2.128139e+02,2.249055e+02,2.376840e+02,2.511886e+02,2.654606e+02,2.805434e+02,2.964831e+02,3.133286e+02,3.311311e+02,3.499452e+02,3.698282e+02,3.908409e+02,4.130475e+02,4.365158e+02,4.613176e+02,4.875285e+02,5.152286e+02,5.445027e+02,5.754399e+02,6.081350e+02,6.426877e+02,6.792036e+02,7.177943e+02,7.585776e+02,8.016781e+02,8.472274e+02,8.953648e+02,9.462372e+02,], [0.000000e+00,0.000000e+00,0.000000e+00,0.000000e+00,0.000000e+00,0.000000e+00,0.000000e+00,0.000000e+00,0.000000e+00,0.000000e+00,0.000000e+00,0.000000e+00,0.000000e+00,0.000000e+00,0.000000e+00,0.000000e+00,0.000000e+00,0.000000e+00,0.000000e+00,1.141195e-02,0.000000e+00,0.000000e+00,0.000000e+00,0.000000e+00,0.000000e+00,0.000000e+00,4.475274e-04,0.000000e+00,0.000000e+00,0.000000e+00,0.000000e+00,9.621839e-03,0.000000e+00,0.000000e+00,0.000000e+00,0.000000e+00,0.000000e+00,2.237637e-04,1.074066e-02,0.000000e+00,0.000000e+00,4.475274e-04,0.000000e+00,1.320206e-02,0.000000e+00,1.118819e-03,2.237637e-04,1.611099e-02,0.000000e+00,1.342582e-03,1.230700e-02,4.475274e-04,1.118819e-03,1.163571e-02,2.685164e-03,0.000000e+00,1.364959e-02,1.790110e-03,1.566346e-02,1.118819e-03,1.364959e-02,1.745357e-02,2.685164e-03,1.611099e-02,1.901991e-02,5.370329e-03,2.103379e-02,1.543970e-02,2.192884e-02,1.722981e-02,2.371895e-02,2.439024e-02,2.483777e-02,2.573283e-02,2.371895e-02,3.803983e-02,2.976057e-02,2.483777e-02,3.982994e-02,3.423585e-02,3.177445e-02,3.401208e-02,3.266950e-02,3.199821e-02,3.468337e-02,3.736854e-02,2.304766e-02,2.394272e-02,2.550906e-02,2.170508e-02,1.857239e-02,1.901991e-02,1.387335e-02,1.342582e-02,1.320206e-02,1.074066e-02,5.817856e-03,7.384202e-03,5.817856e-03,4.699038e-03,3.356456e-03,3.132692e-03,1.790110e-03,3.356456e-03,8.950548e-04,1.118819e-03,2.013873e-03,2.237637e-03,6.712911e-04,8.950548e-04,2.237637e-04,4.475274e-04,6.712911e-04,0.000000e+00,4.475274e-04,0.000000e+00,4.475274e-04,6.712911e-04,4.475274e-04,0.000000e+00,2.237637e-04,0.000000e+00,2.237637e-04,0.000000e+00,4.475274e-04,2.237637e-04,0.000000e+00,4.475274e-04,2.237637e-04,0.000000e+00,2.237637e-04,0.000000e+00,2.237637e-04,0.000000e+00,2.237637e-04,0.000000e+00,0.000000e+00,0.000000e+00,2.237637e-04,2.237637e-04,2.237637e-04,0.000000e+00,0.000000e+00,0.000000e+00,0.000000e+00,0.000000e+00,2.237637e-04,0.000000e+00,0.000000e+00,0.000000e+00,0.000000e+00,0.000000e+00,0.000000e+00,0.000000e+00,0.000000e+00,0.000000e+00,0.000000e+00,0.000000e+00,2.237637e-04,0.000000e+00,0.000000e+00,0.000000e+00,0.000000e+00,0.000000e+00,0.000000e+00,0.000000e+00,0.000000e+00,0.000000e+00,0.000000e+00,0.000000e+00,0.000000e+00,0.000000e+00,0.000000e+00,0.000000e+00,0.000000e+00,0.000000e+00,0.000000e+00,0.000000e+00,0.000000e+00,0.000000e+00,0.000000e+00,0.000000e+00,0.000000e+00,0.000000e+00,0.000000e+00,0.000000e+00,0.000000e+00,0.000000e+00,0.000000e+00,0.000000e+00,0.000000e+00,0.000000e+00,0.000000e+00,0.000000e+00,0.000000e+00,0.000000e+00,0.000000e+00,0.000000e+00,0.000000e+00,0.000000e+00,0.000000e+00,0.000000e+00,0.000000e+00,0.000000e+00,0.000000e+00,0.000000e+00,0.000000e+00,0.000000e+00,0.000000e+00,0.000000e+00,0.000000e+00,0.000000e+00,0.000000e+00,0.000000e+00,0.000000e+00,0.000000e+00,0.000000e+00,0.000000e+00,0.000000e+00,0.000000e+00,0.000000e+00,0.000000e+00,0.000000e+00,0.000000e+00,0.000000e+00,0.000000e+00,0.000000e+00,0.000000e+00,0.000000e+00,0.000000e+00,0.000000e+00,0.000000e+00,0.000000e+00,0.000000e+00,0.000000e+00,0.000000e+00,0.000000e+00,0.000000e+00,0.000000e+00,0.000000e+00,0.000000e+00,0.000000e+00,0.000000e+00,0.000000e+00,0.000000e+00,0.000000e+00,0.000000e+00,0.000000e+00,0.000000e+00,0.000000e+00,])
ax[6].plot([1.000000e-03,1.056818e-03,1.116863e-03,1.180321e-03,1.247384e-03,1.318257e-03,1.393157e-03,1.472313e-03,1.555966e-03,1.644372e-03,1.737801e-03,1.836538e-03,1.940886e-03,2.051162e-03,2.167704e-03,2.290868e-03,2.421029e-03,2.558586e-03,2.703958e-03,2.857591e-03,3.019952e-03,3.191538e-03,3.372873e-03,3.564511e-03,3.767038e-03,3.981072e-03,4.207266e-03,4.446313e-03,4.698941e-03,4.965923e-03,5.248075e-03,5.546257e-03,5.861382e-03,6.194411e-03,6.546362e-03,6.918310e-03,7.311391e-03,7.726806e-03,8.165824e-03,8.629785e-03,9.120108e-03,9.638290e-03,1.018591e-02,1.076465e-02,1.137627e-02,1.202264e-02,1.270574e-02,1.342765e-02,1.419058e-02,1.499685e-02,1.584893e-02,1.674943e-02,1.770109e-02,1.870682e-02,1.976970e-02,2.089296e-02,2.208005e-02,2.333458e-02,2.466039e-02,2.606154e-02,2.754229e-02,2.910717e-02,3.076097e-02,3.250873e-02,3.435579e-02,3.630781e-02,3.837072e-02,4.055085e-02,4.285485e-02,4.528976e-02,4.786301e-02,5.058247e-02,5.345644e-02,5.649370e-02,5.970353e-02,6.309573e-02,6.668068e-02,7.046931e-02,7.447320e-02,7.870458e-02,8.317638e-02,8.790225e-02,9.289664e-02,9.817479e-02,1.037528e-01,1.096478e-01,1.158777e-01,1.224616e-01,1.294196e-01,1.367729e-01,1.445440e-01,1.527566e-01,1.614359e-01,1.706082e-01,1.803018e-01,1.905461e-01,2.013724e-01,2.128139e-01,2.249055e-01,2.376840e-01,2.511886e-01,2.654606e-01,2.805434e-01,2.964831e-01,3.133286e-01,3.311311e-01,3.499452e-01,3.698282e-01,3.908409e-01,4.130475e-01,4.365158e-01,4.613176e-01,4.875285e-01,5.152286e-01,5.445027e-01,5.754399e-01,6.081350e-01,6.426877e-01,6.792036e-01,7.177943e-01,7.585776e-01,8.016781e-01,8.472274e-01,8.953648e-01,9.462372e-01,1.000000e+00,1.056818e+00,1.116863e+00,1.180321e+00,1.247384e+00,1.318257e+00,1.393157e+00,1.472313e+00,1.555966e+00,1.644372e+00,1.737801e+00,1.836538e+00,1.940886e+00,2.051162e+00,2.167704e+00,2.290868e+00,2.421029e+00,2.558586e+00,2.703958e+00,2.857591e+00,3.019952e+00,3.191538e+00,3.372873e+00,3.564511e+00,3.767038e+00,3.981072e+00,4.207266e+00,4.446313e+00,4.698941e+00,4.965923e+00,5.248075e+00,5.546257e+00,5.861382e+00,6.194411e+00,6.546362e+00,6.918310e+00,7.311391e+00,7.726806e+00,8.165824e+00,8.629785e+00,9.120108e+00,9.638290e+00,1.018591e+01,1.076465e+01,1.137627e+01,1.202264e+01,1.270574e+01,1.342765e+01,1.419058e+01,1.499685e+01,1.584893e+01,1.674943e+01,1.770109e+01,1.870682e+01,1.976970e+01,2.089296e+01,2.208005e+01,2.333458e+01,2.466039e+01,2.606154e+01,2.754229e+01,2.910717e+01,3.076097e+01,3.250873e+01,3.435579e+01,3.630781e+01,3.837072e+01,4.055085e+01,4.285485e+01,4.528976e+01,4.786301e+01,5.058247e+01,5.345644e+01,5.649370e+01,5.970353e+01,6.309573e+01,6.668068e+01,7.046931e+01,7.447320e+01,7.870458e+01,8.317638e+01,8.790225e+01,9.289664e+01,9.817479e+01,1.037528e+02,1.096478e+02,1.158777e+02,1.224616e+02,1.294196e+02,1.367729e+02,1.445440e+02,1.527566e+02,1.614359e+02,1.706082e+02,1.803018e+02,1.905461e+02,2.013724e+02,2.128139e+02,2.249055e+02,2.376840e+02,2.511886e+02,2.654606e+02,2.805434e+02,2.964831e+02,3.133286e+02,3.311311e+02,3.499452e+02,3.698282e+02,3.908409e+02,4.130475e+02,4.365158e+02,4.613176e+02,4.875285e+02,5.152286e+02,5.445027e+02,5.754399e+02,6.081350e+02,6.426877e+02,6.792036e+02,7.177943e+02,7.585776e+02,8.016781e+02,8.472274e+02,8.953648e+02,9.462372e+02,], [0.000000e+00,0.000000e+00,0.000000e+00,0.000000e+00,0.000000e+00,0.000000e+00,0.000000e+00,0.000000e+00,0.000000e+00,0.000000e+00,0.000000e+00,0.000000e+00,0.000000e+00,0.000000e+00,0.000000e+00,0.000000e+00,0.000000e+00,0.000000e+00,0.000000e+00,1.141195e-02,0.000000e+00,0.000000e+00,0.000000e+00,0.000000e+00,0.000000e+00,0.000000e+00,4.475274e-04,0.000000e+00,0.000000e+00,0.000000e+00,0.000000e+00,9.621839e-03,0.000000e+00,0.000000e+00,0.000000e+00,0.000000e+00,0.000000e+00,2.237637e-04,1.074066e-02,0.000000e+00,0.000000e+00,4.475274e-04,0.000000e+00,1.320206e-02,0.000000e+00,1.118819e-03,2.237637e-04,1.611099e-02,0.000000e+00,1.342582e-03,1.230700e-02,4.475274e-04,1.118819e-03,1.163571e-02,2.685164e-03,0.000000e+00,1.364959e-02,1.790110e-03,1.566346e-02,1.118819e-03,1.364959e-02,1.745357e-02,2.685164e-03,1.611099e-02,1.901991e-02,5.370329e-03,2.103379e-02,1.543970e-02,2.192884e-02,1.722981e-02,2.371895e-02,2.439024e-02,2.483777e-02,2.573283e-02,2.371895e-02,3.803983e-02,2.976057e-02,2.483777e-02,3.982994e-02,3.423585e-02,3.177445e-02,3.401208e-02,3.266950e-02,3.199821e-02,3.468337e-02,3.736854e-02,2.304766e-02,2.394272e-02,2.550906e-02,2.170508e-02,1.857239e-02,1.901991e-02,1.387335e-02,1.342582e-02,1.320206e-02,1.074066e-02,5.817856e-03,7.384202e-03,5.817856e-03,4.699038e-03,3.356456e-03,3.132692e-03,1.790110e-03,3.356456e-03,8.950548e-04,1.118819e-03,2.013873e-03,2.237637e-03,6.712911e-04,8.950548e-04,2.237637e-04,4.475274e-04,6.712911e-04,0.000000e+00,4.475274e-04,0.000000e+00,4.475274e-04,6.712911e-04,4.475274e-04,0.000000e+00,2.237637e-04,0.000000e+00,2.237637e-04,0.000000e+00,4.475274e-04,2.237637e-04,0.000000e+00,4.475274e-04,2.237637e-04,0.000000e+00,2.237637e-04,0.000000e+00,2.237637e-04,0.000000e+00,2.237637e-04,0.000000e+00,0.000000e+00,0.000000e+00,2.237637e-04,2.237637e-04,2.237637e-04,0.000000e+00,0.000000e+00,0.000000e+00,0.000000e+00,0.000000e+00,2.237637e-04,0.000000e+00,0.000000e+00,0.000000e+00,0.000000e+00,0.000000e+00,0.000000e+00,0.000000e+00,0.000000e+00,0.000000e+00,0.000000e+00,0.000000e+00,2.237637e-04,0.000000e+00,0.000000e+00,0.000000e+00,0.000000e+00,0.000000e+00,0.000000e+00,0.000000e+00,0.000000e+00,0.000000e+00,0.000000e+00,0.000000e+00,0.000000e+00,0.000000e+00,0.000000e+00,0.000000e+00,0.000000e+00,0.000000e+00,0.000000e+00,0.000000e+00,0.000000e+00,0.000000e+00,0.000000e+00,0.000000e+00,0.000000e+00,0.000000e+00,0.000000e+00,0.000000e+00,0.000000e+00,0.000000e+00,0.000000e+00,0.000000e+00,0.000000e+00,0.000000e+00,0.000000e+00,0.000000e+00,0.000000e+00,0.000000e+00,0.000000e+00,0.000000e+00,0.000000e+00,0.000000e+00,0.000000e+00,0.000000e+00,0.000000e+00,0.000000e+00,0.000000e+00,0.000000e+00,0.000000e+00,0.000000e+00,0.000000e+00,0.000000e+00,0.000000e+00,0.000000e+00,0.000000e+00,0.000000e+00,0.000000e+00,0.000000e+00,0.000000e+00,0.000000e+00,0.000000e+00,0.000000e+00,0.000000e+00,0.000000e+00,0.000000e+00,0.000000e+00,0.000000e+00,0.000000e+00,0.000000e+00,0.000000e+00,0.000000e+00,0.000000e+00,0.000000e+00,0.000000e+00,0.000000e+00,0.000000e+00,0.000000e+00,0.000000e+00,0.000000e+00,0.000000e+00,0.000000e+00,0.000000e+00,0.000000e+00,0.000000e+00,0.000000e+00,0.000000e+00,0.000000e+00,0.000000e+00,0.000000e+00,0.000000e+00,0.000000e+00,0.000000e+00,])
ax[7].plot([1.000000e-03,1.056818e-03,1.116863e-03,1.180321e-03,1.247384e-03,1.318257e-03,1.393157e-03,1.472313e-03,1.555966e-03,1.644372e-03,1.737801e-03,1.836538e-03,1.940886e-03,2.051162e-03,2.167704e-03,2.290868e-03,2.421029e-03,2.558586e-03,2.703958e-03,2.857591e-03,3.019952e-03,3.191538e-03,3.372873e-03,3.564511e-03,3.767038e-03,3.981072e-03,4.207266e-03,4.446313e-03,4.698941e-03,4.965923e-03,5.248075e-03,5.546257e-03,5.861382e-03,6.194411e-03,6.546362e-03,6.918310e-03,7.311391e-03,7.726806e-03,8.165824e-03,8.629785e-03,9.120108e-03,9.638290e-03,1.018591e-02,1.076465e-02,1.137627e-02,1.202264e-02,1.270574e-02,1.342765e-02,1.419058e-02,1.499685e-02,1.584893e-02,1.674943e-02,1.770109e-02,1.870682e-02,1.976970e-02,2.089296e-02,2.208005e-02,2.333458e-02,2.466039e-02,2.606154e-02,2.754229e-02,2.910717e-02,3.076097e-02,3.250873e-02,3.435579e-02,3.630781e-02,3.837072e-02,4.055085e-02,4.285485e-02,4.528976e-02,4.786301e-02,5.058247e-02,5.345644e-02,5.649370e-02,5.970353e-02,6.309573e-02,6.668068e-02,7.046931e-02,7.447320e-02,7.870458e-02,8.317638e-02,8.790225e-02,9.289664e-02,9.817479e-02,1.037528e-01,1.096478e-01,1.158777e-01,1.224616e-01,1.294196e-01,1.367729e-01,1.445440e-01,1.527566e-01,1.614359e-01,1.706082e-01,1.803018e-01,1.905461e-01,2.013724e-01,2.128139e-01,2.249055e-01,2.376840e-01,2.511886e-01,2.654606e-01,2.805434e-01,2.964831e-01,3.133286e-01,3.311311e-01,3.499452e-01,3.698282e-01,3.908409e-01,4.130475e-01,4.365158e-01,4.613176e-01,4.875285e-01,5.152286e-01,5.445027e-01,5.754399e-01,6.081350e-01,6.426877e-01,6.792036e-01,7.177943e-01,7.585776e-01,8.016781e-01,8.472274e-01,8.953648e-01,9.462372e-01,1.000000e+00,1.056818e+00,1.116863e+00,1.180321e+00,1.247384e+00,1.318257e+00,1.393157e+00,1.472313e+00,1.555966e+00,1.644372e+00,1.737801e+00,1.836538e+00,1.940886e+00,2.051162e+00,2.167704e+00,2.290868e+00,2.421029e+00,2.558586e+00,2.703958e+00,2.857591e+00,3.019952e+00,3.191538e+00,3.372873e+00,3.564511e+00,3.767038e+00,3.981072e+00,4.207266e+00,4.446313e+00,4.698941e+00,4.965923e+00,5.248075e+00,5.546257e+00,5.861382e+00,6.194411e+00,6.546362e+00,6.918310e+00,7.311391e+00,7.726806e+00,8.165824e+00,8.629785e+00,9.120108e+00,9.638290e+00,1.018591e+01,1.076465e+01,1.137627e+01,1.202264e+01,1.270574e+01,1.342765e+01,1.419058e+01,1.499685e+01,1.584893e+01,1.674943e+01,1.770109e+01,1.870682e+01,1.976970e+01,2.089296e+01,2.208005e+01,2.333458e+01,2.466039e+01,2.606154e+01,2.754229e+01,2.910717e+01,3.076097e+01,3.250873e+01,3.435579e+01,3.630781e+01,3.837072e+01,4.055085e+01,4.285485e+01,4.528976e+01,4.786301e+01,5.058247e+01,5.345644e+01,5.649370e+01,5.970353e+01,6.309573e+01,6.668068e+01,7.046931e+01,7.447320e+01,7.870458e+01,8.317638e+01,8.790225e+01,9.289664e+01,9.817479e+01,1.037528e+02,1.096478e+02,1.158777e+02,1.224616e+02,1.294196e+02,1.367729e+02,1.445440e+02,1.527566e+02,1.614359e+02,1.706082e+02,1.803018e+02,1.905461e+02,2.013724e+02,2.128139e+02,2.249055e+02,2.376840e+02,2.511886e+02,2.654606e+02,2.805434e+02,2.964831e+02,3.133286e+02,3.311311e+02,3.499452e+02,3.698282e+02,3.908409e+02,4.130475e+02,4.365158e+02,4.613176e+02,4.875285e+02,5.152286e+02,5.445027e+02,5.754399e+02,6.081350e+02,6.426877e+02,6.792036e+02,7.177943e+02,7.585776e+02,8.016781e+02,8.472274e+02,8.953648e+02,9.462372e+02,], [0.000000e+00,0.000000e+00,0.000000e+00,0.000000e+00,0.000000e+00,0.000000e+00,0.000000e+00,0.000000e+00,0.000000e+00,0.000000e+00,0.000000e+00,0.000000e+00,0.000000e+00,0.000000e+00,0.000000e+00,0.000000e+00,0.000000e+00,0.000000e+00,0.000000e+00,1.141195e-02,0.000000e+00,0.000000e+00,0.000000e+00,0.000000e+00,0.000000e+00,0.000000e+00,4.475274e-04,0.000000e+00,0.000000e+00,0.000000e+00,0.000000e+00,9.621839e-03,0.000000e+00,0.000000e+00,0.000000e+00,0.000000e+00,0.000000e+00,2.237637e-04,1.074066e-02,0.000000e+00,0.000000e+00,4.475274e-04,0.000000e+00,1.320206e-02,0.000000e+00,1.118819e-03,2.237637e-04,1.611099e-02,0.000000e+00,1.342582e-03,1.230700e-02,4.475274e-04,1.118819e-03,1.163571e-02,2.685164e-03,0.000000e+00,1.364959e-02,1.790110e-03,1.566346e-02,1.118819e-03,1.364959e-02,1.745357e-02,2.685164e-03,1.611099e-02,1.901991e-02,5.370329e-03,2.103379e-02,1.543970e-02,2.192884e-02,1.722981e-02,2.371895e-02,2.439024e-02,2.483777e-02,2.573283e-02,2.371895e-02,3.803983e-02,2.976057e-02,2.483777e-02,3.982994e-02,3.423585e-02,3.177445e-02,3.401208e-02,3.266950e-02,3.199821e-02,3.468337e-02,3.736854e-02,2.304766e-02,2.394272e-02,2.550906e-02,2.170508e-02,1.857239e-02,1.901991e-02,1.387335e-02,1.342582e-02,1.320206e-02,1.074066e-02,5.817856e-03,7.384202e-03,5.817856e-03,4.699038e-03,3.356456e-03,3.132692e-03,1.790110e-03,3.356456e-03,8.950548e-04,1.118819e-03,2.013873e-03,2.237637e-03,6.712911e-04,8.950548e-04,2.237637e-04,4.475274e-04,6.712911e-04,0.000000e+00,4.475274e-04,0.000000e+00,4.475274e-04,6.712911e-04,4.475274e-04,0.000000e+00,2.237637e-04,0.000000e+00,2.237637e-04,0.000000e+00,4.475274e-04,2.237637e-04,0.000000e+00,4.475274e-04,2.237637e-04,0.000000e+00,2.237637e-04,0.000000e+00,2.237637e-04,0.000000e+00,2.237637e-04,0.000000e+00,0.000000e+00,0.000000e+00,2.237637e-04,2.237637e-04,2.237637e-04,0.000000e+00,0.000000e+00,0.000000e+00,0.000000e+00,0.000000e+00,2.237637e-04,0.000000e+00,0.000000e+00,0.000000e+00,0.000000e+00,0.000000e+00,0.000000e+00,0.000000e+00,0.000000e+00,0.000000e+00,0.000000e+00,0.000000e+00,2.237637e-04,0.000000e+00,0.000000e+00,0.000000e+00,0.000000e+00,0.000000e+00,0.000000e+00,0.000000e+00,0.000000e+00,0.000000e+00,0.000000e+00,0.000000e+00,0.000000e+00,0.000000e+00,0.000000e+00,0.000000e+00,0.000000e+00,0.000000e+00,0.000000e+00,0.000000e+00,0.000000e+00,0.000000e+00,0.000000e+00,0.000000e+00,0.000000e+00,0.000000e+00,0.000000e+00,0.000000e+00,0.000000e+00,0.000000e+00,0.000000e+00,0.000000e+00,0.000000e+00,0.000000e+00,0.000000e+00,0.000000e+00,0.000000e+00,0.000000e+00,0.000000e+00,0.000000e+00,0.000000e+00,0.000000e+00,0.000000e+00,0.000000e+00,0.000000e+00,0.000000e+00,0.000000e+00,0.000000e+00,0.000000e+00,0.000000e+00,0.000000e+00,0.000000e+00,0.000000e+00,0.000000e+00,0.000000e+00,0.000000e+00,0.000000e+00,0.000000e+00,0.000000e+00,0.000000e+00,0.000000e+00,0.000000e+00,0.000000e+00,0.000000e+00,0.000000e+00,0.000000e+00,0.000000e+00,0.000000e+00,0.000000e+00,0.000000e+00,0.000000e+00,0.000000e+00,0.000000e+00,0.000000e+00,0.000000e+00,0.000000e+00,0.000000e+00,0.000000e+00,0.000000e+00,0.000000e+00,0.000000e+00,0.000000e+00,0.000000e+00,0.000000e+00,0.000000e+00,0.000000e+00,0.000000e+00,0.000000e+00,0.000000e+00,0.000000e+00,0.000000e+00,0.000000e+00,])


plt.savefig("/workspace/experiments/hlm/parity3/cytometry_plot_$83_B2_BM3R1.png", bbox_inches='tight')
